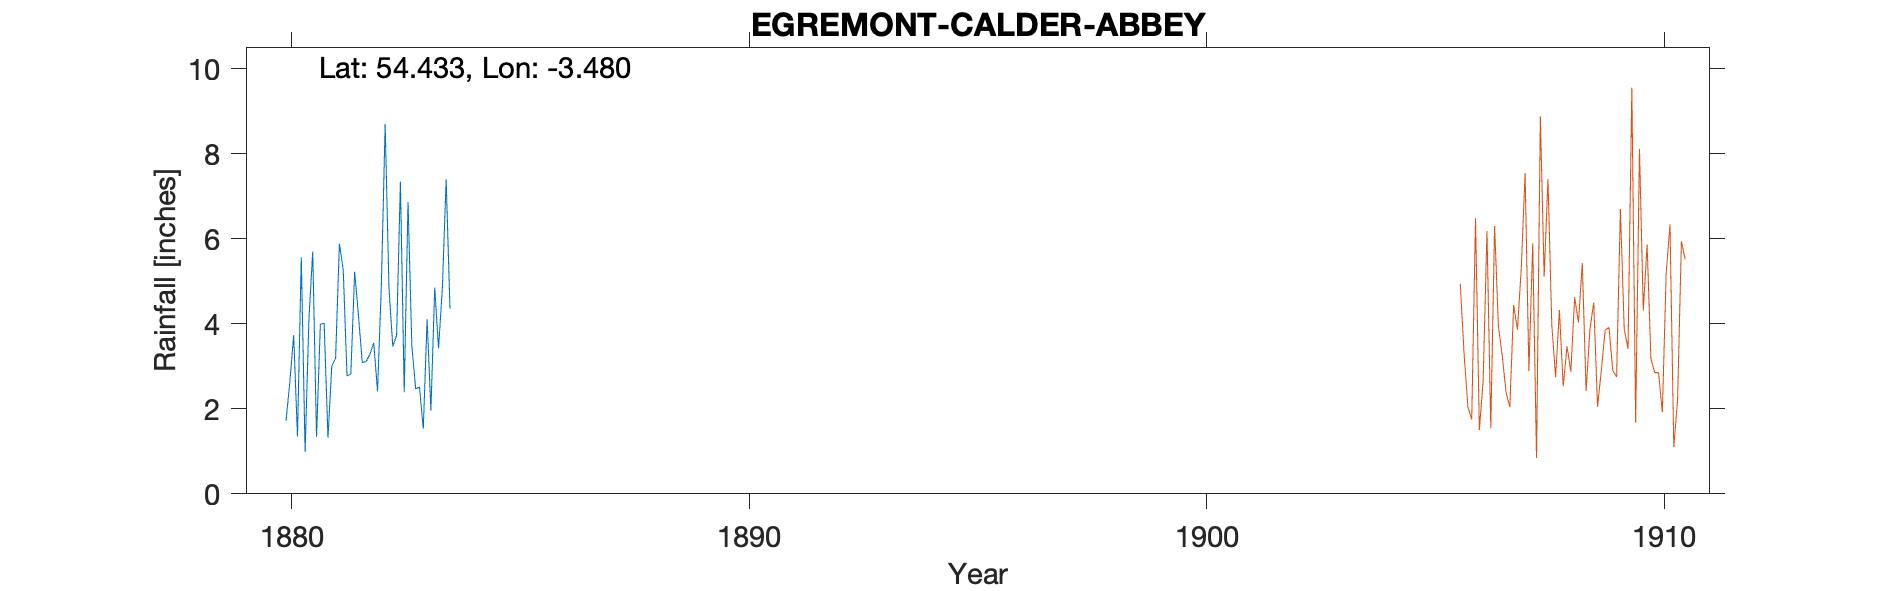

The file beside this chart, header and first rows:
EGREMONT CALDER ABBEY, , , , , , , , , , 
Grid ref, NY041052, Long, -3.48, Lat, 54.43, Elevation, 180, ft, , 
Station no, RR7604, , , , , , , , , 
, 1880, 1881, 1882, 1883, 1884, 1885, 1886, 1887, 1888, 1889
January, , 1.34, 3.09, 6.86, , , , , , 
February, , 3.99, 3.11, 3.48, , , , , , 
March, , 4.01, 3.28, 2.47, , , , , , 
April, , 1.32, 3.55, 2.51, , , , , , 
May, 1.72, 3.01, 2.41, 1.53, , , , , , 
June, 2.63, 3.19, 4.9, 4.1, , , , , , 
July, 3.73, 5.88, 8.69, 1.96, , , , , , 
August, 1.35, 5.27, 4.84, 4.85, , , , , , 
September, 5.56, 2.77, 3.47, 3.42, , , , , , 
October, 0.99, 2.82, 3.72, 4.83, , , , , , 
November, 4.09, 5.22, 7.34, 7.39, , , , , , 
December, 5.7, 4.19, 2.39, 4.35, , , , , , 
Total, , 43.01, 50.79, 47.75, , , , , , 
Observer lived at Calder Abbey Lodge (NY…, , , , , , , , , , 
Dist/direction Calderbridge Church ties …, , , , , , , , , , 
